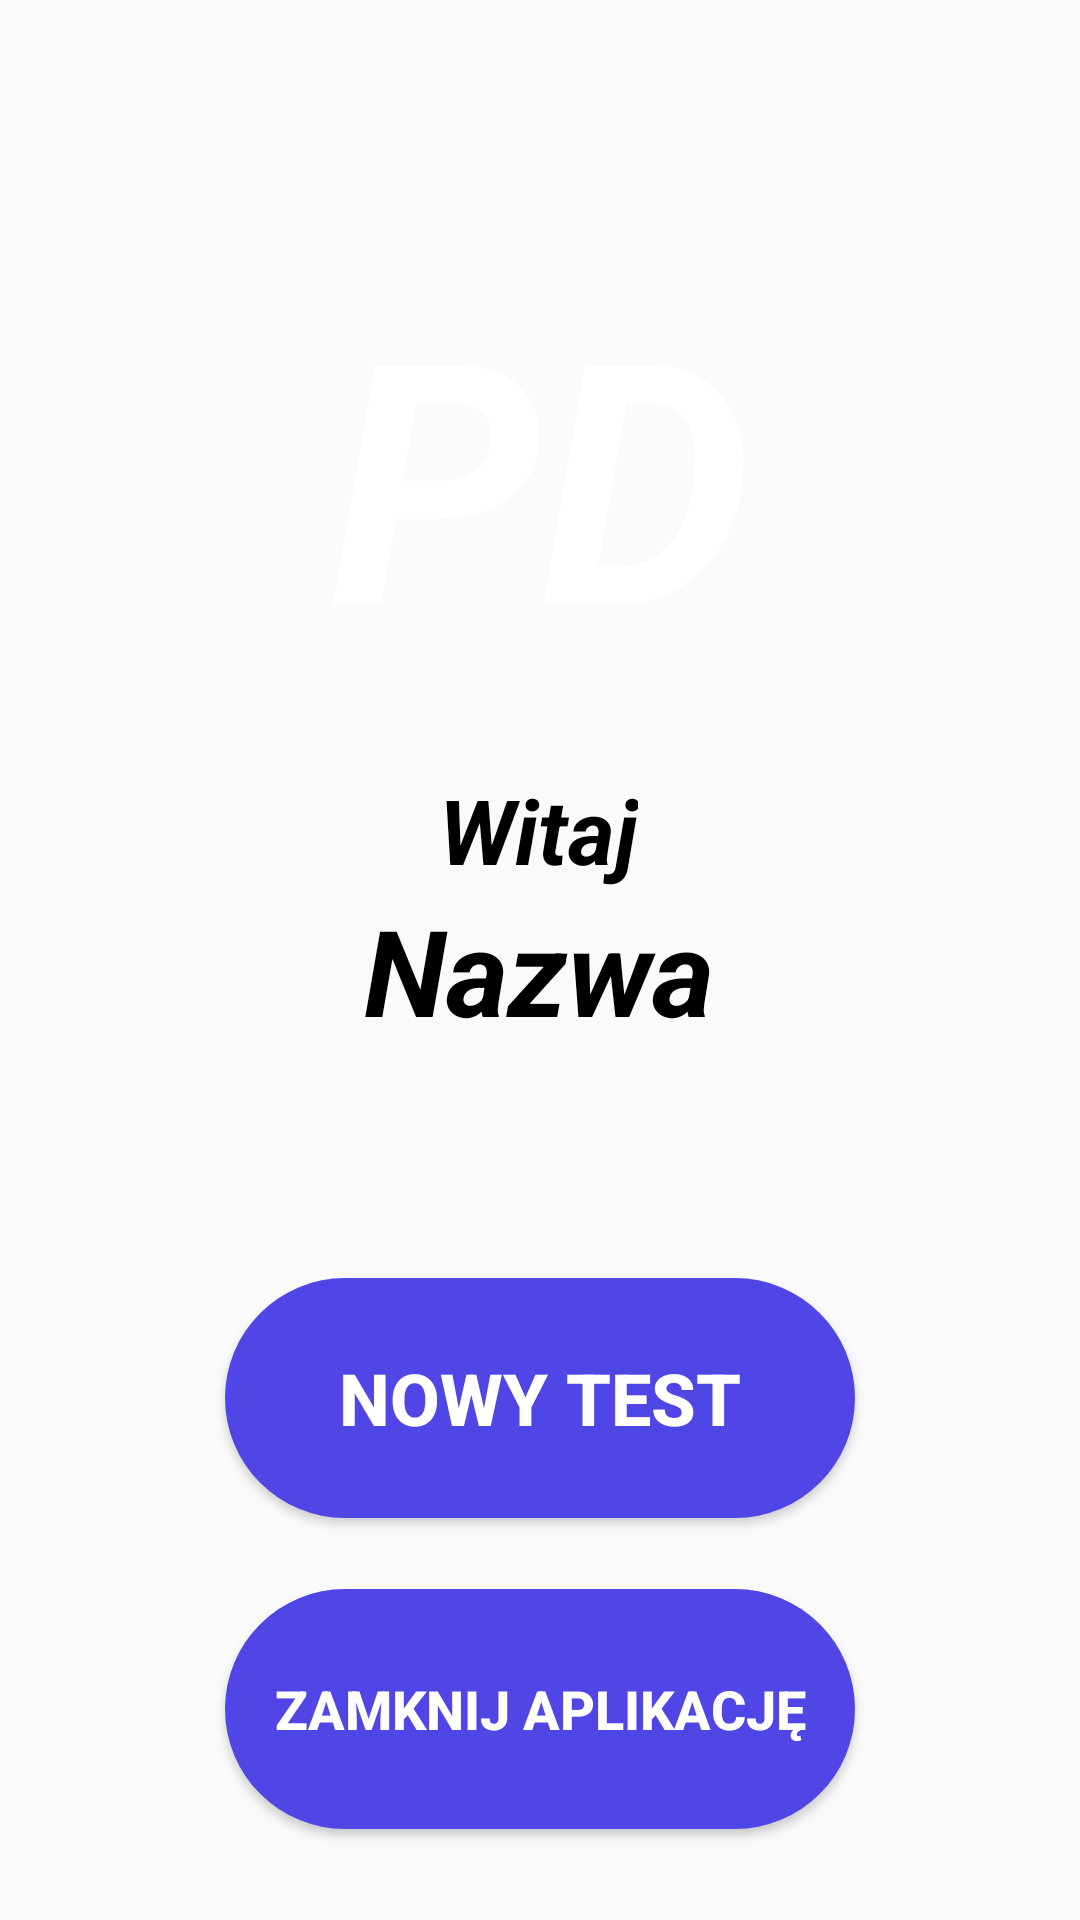

Layout XML and referenced resources for this Android screen:
<!-- AndroidManifest.xml: application theme ParkinsonsDisease -->
<!-- res/layout/activity_main_patient.xml -->
<?xml version="1.0" encoding="utf-8"?>
<androidx.constraintlayout.widget.ConstraintLayout xmlns:android="http://schemas.android.com/apk/res/android"
    xmlns:app="http://schemas.android.com/apk/res-auto"
    xmlns:tools="http://schemas.android.com/tools"
    android:layout_width="match_parent"
    android:layout_height="match_parent">


    <ImageView
        android:id="@+id/circle_patient"
        android:layout_width="match_parent"
        android:layout_height="300dp"
        android:layout_marginLeft="75dp"
        android:layout_marginTop="10dp"
        android:layout_marginRight="75dp"
        app:layout_constraintBottom_toTopOf="@+id/welcomeTextView"
        app:layout_constraintEnd_toEndOf="parent"
        app:layout_constraintStart_toStartOf="parent"
        app:layout_constraintTop_toTopOf="parent"
        app:layout_constraintVertical_bias="0.0"
        app:srcCompat="@drawable/oval" />

    <TextView
        android:id="@+id/patientIDTextView"
        android:layout_width="match_parent"
        android:layout_height="300dp"
        android:autoSizeTextType="uniform"
        android:gravity="center"
        android:text="PD"
        android:textAllCaps="true"
        android:textColor="@color/white"
        android:textSize="150sp"
        android:textStyle="bold|italic"
        app:layout_constraintBottom_toBottomOf="parent"
        app:layout_constraintEnd_toEndOf="parent"
        app:layout_constraintHorizontal_bias="0.0"
        app:layout_constraintStart_toStartOf="parent"
        app:layout_constraintTop_toTopOf="parent"
        app:layout_constraintVertical_bias="0.023" />

    <TextView
        android:id="@+id/welcomeTextView"
        android:layout_width="wrap_content"
        android:layout_height="wrap_content"
        android:text="Witaj"
        android:textColor="@color/black"
        android:textSize="30sp"
        android:textStyle="bold|italic"
        app:layout_constraintBottom_toTopOf="@+id/nameTextView"
        app:layout_constraintEnd_toEndOf="parent"
        app:layout_constraintHorizontal_bias="0.498"
        app:layout_constraintStart_toStartOf="parent"
        app:layout_constraintTop_toTopOf="parent"
        app:layout_constraintVertical_bias="1" />

    <TextView
        android:id="@+id/nameTextView"
        android:layout_width="wrap_content"
        android:layout_height="wrap_content"
        android:layout_marginBottom="76dp"
        android:text="Nazwa"
        android:textColor="@color/black"
        android:textSize="40sp"
        android:textStyle="bold|italic"
        app:layout_constraintBottom_toTopOf="@+id/newTestButton"
        app:layout_constraintEnd_toEndOf="parent"
        app:layout_constraintHorizontal_bias="0.498"
        app:layout_constraintStart_toStartOf="parent"
        app:layout_constraintTop_toTopOf="parent"
        app:layout_constraintVertical_bias="1.0" />

    <Button
        android:id="@+id/newTestButton"
        android:layout_width="match_parent"
        android:layout_height="80dp"
        android:layout_marginLeft="75dp"
        android:layout_marginRight="75dp"
        android:background="@drawable/background_button_login"
        android:text="nowy test"
        android:textAllCaps="true"
        android:textColor="@color/white"
        android:textSize="24dp"
        android:textStyle="bold"
        app:layout_constraintBottom_toBottomOf="parent"
        app:layout_constraintEnd_toEndOf="parent"
        app:layout_constraintStart_toStartOf="parent"
        app:layout_constraintTop_toTopOf="parent"
        app:layout_constraintVertical_bias="0.761" />

    <Button
        android:id="@+id/btnExit"
        android:layout_width="match_parent"
        android:layout_height="80dp"
        android:layout_marginLeft="75dp"
        android:layout_marginRight="75dp"
        android:background="@drawable/background_button_login"
        android:text="Zamknij aplikację"
        android:textAllCaps="true"
        android:textColor="@color/white"
        android:textSize="18dp"
        android:textStyle="bold"
        app:layout_constraintBottom_toBottomOf="parent"
        app:layout_constraintEnd_toEndOf="parent"
        app:layout_constraintStart_toStartOf="parent"
        app:layout_constraintTop_toTopOf="parent"
        app:layout_constraintVertical_bias="0.946" />

</androidx.constraintlayout.widget.ConstraintLayout>
<!-- resources referenced by this layout -->
<resources>
  <color name="black">#FF000000</color>
  <color name="white">#FFFFFFFF</color>
  <!-- drawable background_button_login (drawable-v24) -->
  <shape xmlns:android="http://schemas.android.com/apk/res/android"
      android:layout_width="wrap_content"
      android:layout_height="wrap_content"
      android:shape="rectangle">
  
      <gradient
          android:angle="135"
          android:endColor="@color/colorPrimary"
          android:startColor="@color/colorPrimary"
          android:type="linear" />
  
  
      <corners android:radius="150dp">
  
      </corners>
  </shape>
  <style name="ParkinsonsDisease" parent="Theme.AppCompat.DayNight.DarkActionBar">
          
          <item name="colorPrimary">#4F46E5</item>
          <item name="colorAccent">@color/colorAccent</item>
      </style>
  <color name="colorPrimary">#4F46E5</color>
  <color name="colorAccent">#AB1D79</color>
</resources>
